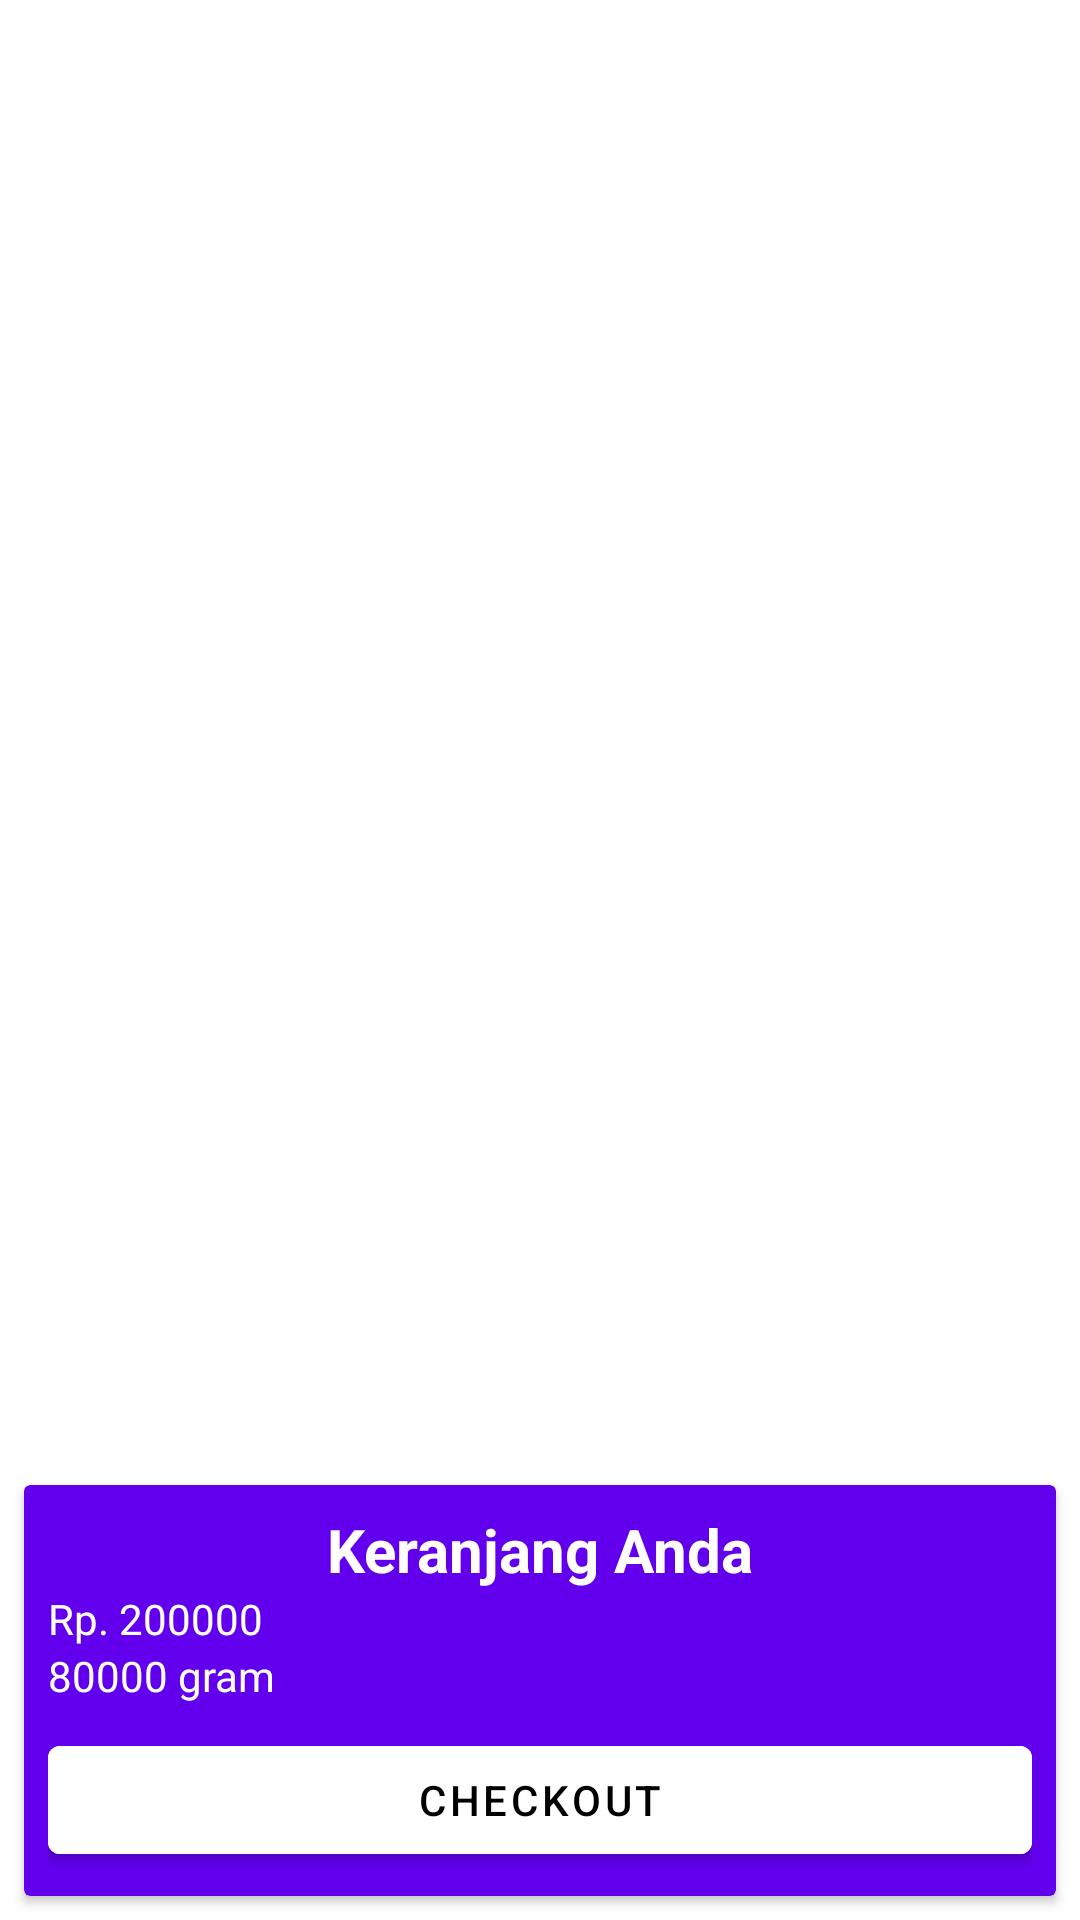

Produce the Android XML layout that renders to this screen, including the resource entries it uses.
<!-- AndroidManifest.xml: application theme Theme.Sambongrejo -->
<!-- res/layout/activity_keranjang.xml -->
<?xml version="1.0" encoding="utf-8"?>
<LinearLayout xmlns:android="http://schemas.android.com/apk/res/android"
    android:layout_width="match_parent"
    android:layout_height="match_parent"
    android:orientation="vertical"
    android:background="@drawable/background">

    <androidx.recyclerview.widget.RecyclerView
        android:id="@+id/rv_keranjang"
        android:layout_width="match_parent"
        android:layout_height="match_parent"
        android:layout_marginBottom="16dp"
        android:layout_weight="1" />

    <androidx.cardview.widget.CardView
        android:layout_width="match_parent"
        android:layout_height="wrap_content"
        android:layout_marginLeft="8dp"
        android:layout_marginRight="8dp"
        android:layout_marginBottom="8dp"
        android:backgroundTint="@color/primary">

        <LinearLayout
            android:layout_width="match_parent"
            android:layout_height="wrap_content"
            android:orientation="vertical"
            android:padding="8dp">

            <TextView
                android:layout_width="match_parent"
                android:layout_height="wrap_content"
                android:text="Keranjang Anda"
                android:textAlignment="center"
                android:textColor="@color/white"
                android:textSize="20dp"
                android:textStyle="bold" />

            <TextView
                android:id="@+id/tv_total_harga"
                android:layout_width="wrap_content"
                android:layout_height="wrap_content"
                android:layout_weight="1"
                android:text="Rp. 200000"
                android:textColor="@color/white" />

            <TextView
                android:id="@+id/tv_total_berat"
                android:layout_width="wrap_content"
                android:layout_height="wrap_content"
                android:layout_weight="1"
                android:text="80000 gram"
                android:textColor="@color/white" />

            <Button
                android:id="@+id/btn_checkout"
                android:layout_width="match_parent"
                android:layout_height="wrap_content"
                android:layout_marginTop="8dp"
                android:backgroundTint="@color/white"
                android:text="Checkout"
                android:textColor="@color/black" />
        </LinearLayout>

    </androidx.cardview.widget.CardView>
</LinearLayout>
<!-- resources referenced by this layout -->
<resources>
  <color name="black">#FF000000</color>
  <color name="primary">@color/purple_500</color>
  <color name="white">#FFFFFFFF</color>
  <style name="Theme.Sambongrejo" parent="Theme.MaterialComponents.DayNight.DarkActionBar">
          
          <item name="colorPrimary">@color/purple_500</item>
          <item name="colorPrimaryVariant">@color/purple_700</item>
          <item name="colorOnPrimary">@color/white</item>
          
          <item name="colorSecondary">@color/teal_200</item>
          <item name="colorSecondaryVariant">@color/teal_700</item>
          <item name="colorOnSecondary">@color/black</item>
          
          <item name="android:statusBarColor" tools:targetApi="l">?attr/colorPrimaryVariant</item>
          
      </style>
  <color name="purple_500">#FF6200EE</color>
  <color name="purple_700">#FF3700B3</color>
  <color name="teal_200">#FF03DAC5</color>
  <color name="teal_700">#FF018786</color>
</resources>
